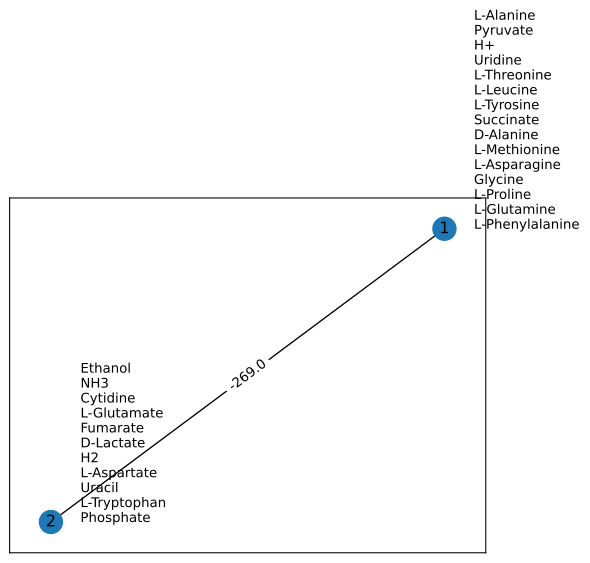

The table this chart was drawn from, first rows:
Metabolite/Donor ID, Environment, Species1, Species2
4abzglu-e_e0, 0.01961, -0.01961, 0.0
argarg_e0, -45.77, 0.0, 45.77
cpd00001_e0, -100.0, -306.8, 909.7
cpd00007_e0, 100.0, -99.93, -0.06842
cpd00009_e0, -100.0, 148.8, -48.77
cpd00011_e0, -100.0, 514, -414
cpd00013_e0, -100.0, 321.6, -221.6
cpd00020_e0, -100.0, -148.8, 248.8
cpd00023_e0, -100.0, 200.0, -100.0
cpd00024_e0, -17.13, 17.13, 0.0
cpd00025_e0, -50.0, 50.0, 0.0
cpd00027_e0, -100.0, 0.0, 100.0
cpd00028_e0, 0.1368, 0.0, -0.1368
cpd00029_e0, -100.0, 76.04, 23.96
cpd00030_e0, 0.1571, -0.02026, -0.1368
cpd00033_e0, -100.0, -231.8, 331.8
cpd00034_e0, 0.1468, -0.009997, -0.1368
cpd00035_e0, -100.0, -197.2, 297.2
cpd00036_e0, -100.0, -689.8, 789.8
cpd00039_e0, 19.84, -10.06, -9.779
cpd00041_e0, -100.0, 376.4, -276.4
cpd00048_e0, 0.1272, -0.1272, 0.0
cpd00051_e0, 8.672, -8.672, 0.0
cpd00053_e0, -100.0, -90.87, 190.9
cpd00054_e0, 10.4, 0.0, -10.4
cpd00058_e0, -99.98, 99.98, 0.0
cpd00060_e0, -90.99, -4.499, 95.49
cpd00063_e0, 0.2894, -0.1526, -0.1368
cpd00065_e0, 3.283, 98.33, -101.6
cpd00066_e0, -89.28, -5.431, 94.71
cpd00067_e0, -100.0, -644.6, 1145
cpd00069_e0, -92.02, -4.043, 96.06
cpd00071_e0, -100.0, 100.0, 0.0
cpd00075_e0, 100.0, -100, 0.0
cpd00080_e0, 100.0, -100.0, 0.0
cpd00082_e0, -100.0, 0.0, 100.0
cpd00084_e0, 5.619, -2.737, -2.882
cpd00092_e0, -100.0, 100.7, -0.689
cpd00099_e0, 0.1526, -0.1526, 0.0
cpd00100_e0, 100.0, -100.0, 0.0
cpd00104_e0, 0.1369, -5.8633211306644355e-05, -0.1368
cpd00105_e0, -13.04, 0.0, 13.04
cpd00106_e0, -100.0, 164.5, -64.51
cpd00107_e0, -100.0, -13.21, 113.2
cpd00108_e0, -3.615, 0.0, 0.0
cpd00116_e0, -100, 0.0, 7.300982831950846e-14
cpd00117_e0, -100.0, -1.222, 101.2
cpd00118_e0, 1.0177810703591417e-15, -1.0177810703591417e-15, 0.0
cpd00119_e0, 100.0, -2.777, -97.22
cpd00122_e0, 0.0, 0.0, -5.422
cpd00128_e0, -100.0, 100.0, 0.0
cpd00129_e0, -100.0, -6.481, 106.5
cpd00130_e0, -100.0, 100.0, 0.0
cpd00132_e0, -100.0, -7.067, 107.1
cpd00137_e0, 100.0, -100.0, 0.0
cpd00141_e0, -100.0, 0.0, 100.0
cpd00149_e0, 0.1376, -0.0007329, -0.1368
cpd00151_e0, -98.54, 98.54, 0.0
cpd00156_e0, -38.84, 0.0, 38.84
cpd00157_e0, -100.0, 100.0, 0.0
... 105 more rows
